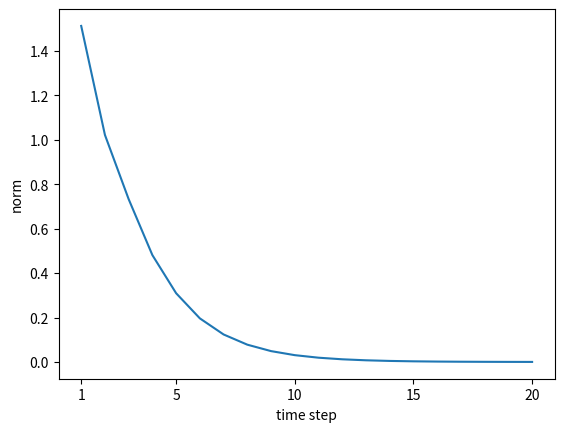

Here is the Python script that generated this plot:
import numpy as np
import matplotlib.pyplot as plt

N = 2
H = 3
T = 20

dh = np.ones((H, H))
np.random.seed(3)
Wh = np.random.randn(H, H) * 0.5

norm_list = []
for t in range(T):
    dh = np.dot(dh, Wh.T)
    norm = np.sqrt(np.sum(dh**2)) / N
    norm_list.append(norm)

# グラフの描画
plt.plot(np.arange(len(norm_list)), norm_list)
plt.xticks([0, 4, 9, 14, 19], [1, 5, 10, 15, 20])
plt.xlabel('time step')
plt.ylabel('norm')
plt.show()